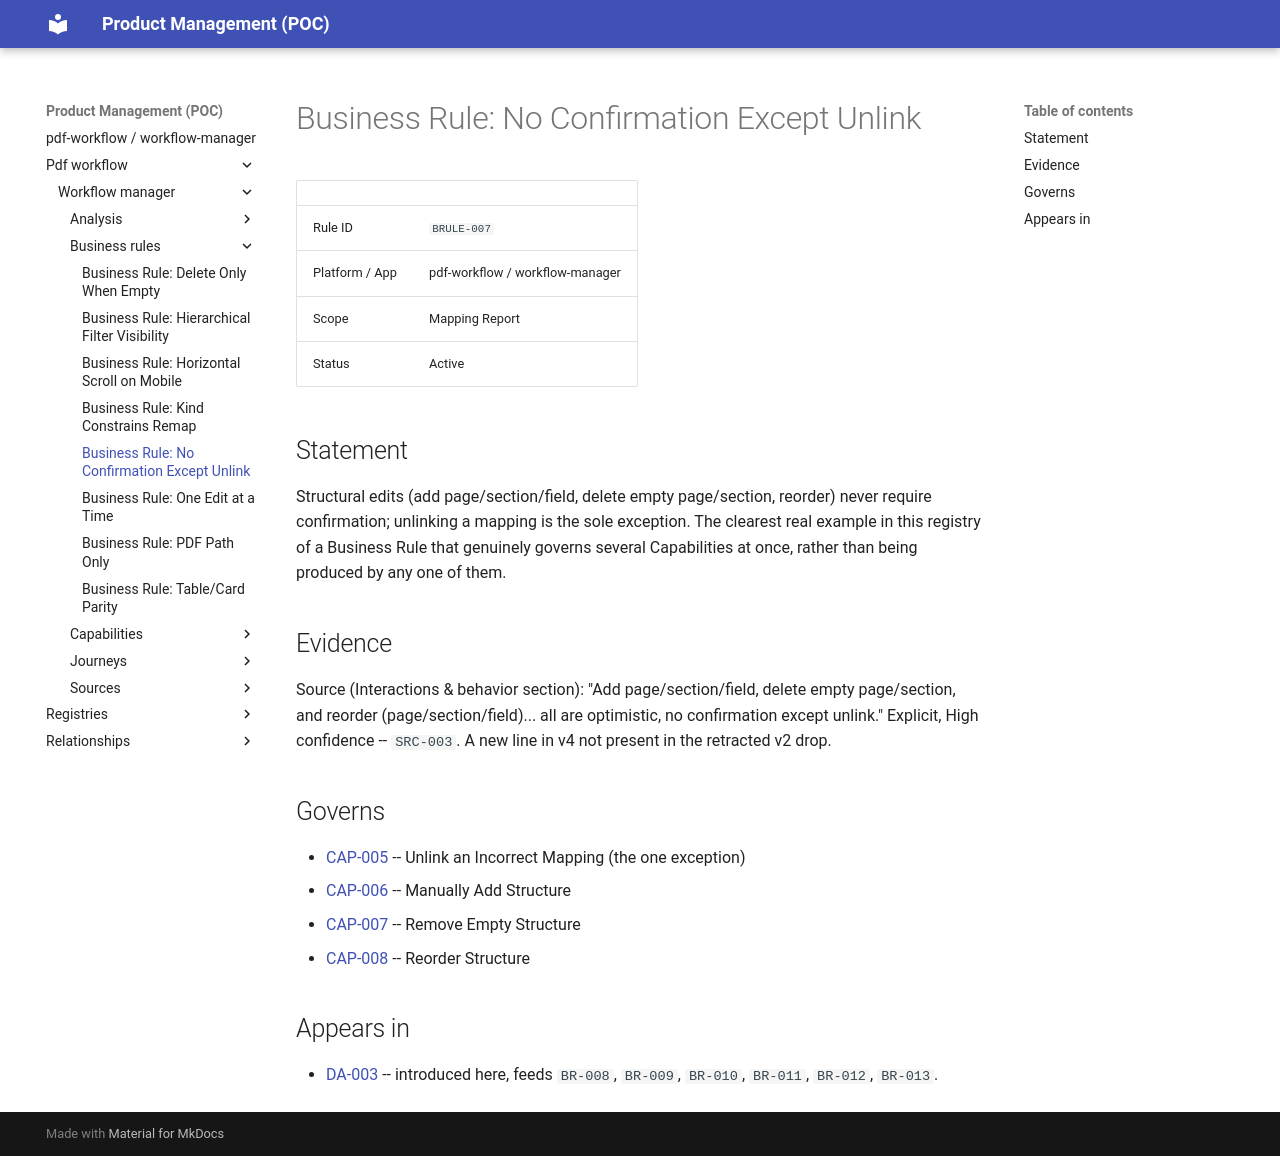

repository: manalimatkar/product-management · page: pdf-workflow/workflow-manager/business-rules/business-rule-no-confirmation-except-unlink-BRULE-007/index.html · generator: mkdocs

# Business Rule: No Confirmation Except Unlink

| | |
| --- | --- |
| Rule ID | `BRULE-007` |
| Platform / App | pdf-workflow / workflow-manager |
| Scope | Mapping Report |
| Status | Active |

## Statement

Structural edits (add page/section/field, delete empty page/section, reorder) never require confirmation; unlinking a mapping is the sole exception. The clearest real example in this registry of a Business Rule that genuinely governs several Capabilities at once, rather than being produced by any one of them.

## Evidence

Source (Interactions & behavior section): "Add page/section/field, delete empty page/section, and reorder (page/section/field)... all are optimistic, no confirmation except unlink." Explicit, High confidence -- `SRC-003`. A new line in v4 not present in the retracted v2 drop.

## Governs

- [CAP-005](../capabilities/capability-unlink-incorrect-mapping-CAP-005.md) -- Unlink an Incorrect Mapping (the one exception)
- [CAP-006](../capabilities/capability-manually-add-structure-CAP-006.md) -- Manually Add Structure
- [CAP-007](../capabilities/capability-remove-empty-structure-CAP-007.md) -- Remove Empty Structure
- [CAP-008](../capabilities/capability-reorder-structure-CAP-008.md) -- Reorder Structure

## Appears in

- [DA-003](../analysis/mapping-report/design-analysis-mapping-report-DA-003.md) -- introduced here, feeds `BR-008`, `BR-009`, `BR-010`, `BR-011`, `BR-012`, `BR-013`.
